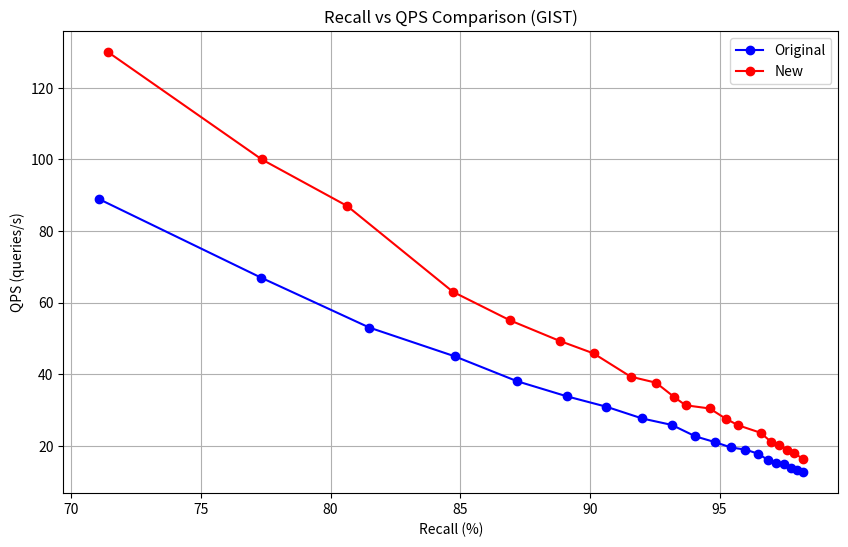
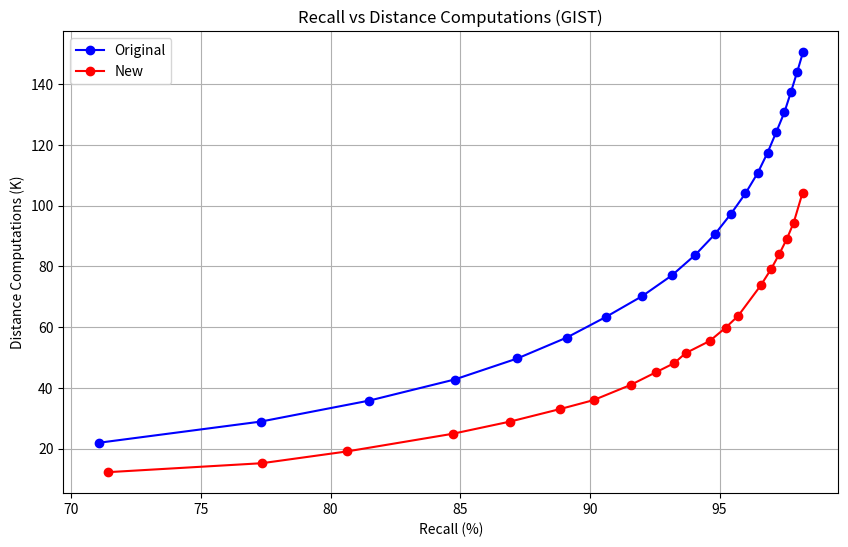

These figures' Python source, in order:
import matplotlib.pyplot as plt
import numpy as np

# Data for original method
recall1 = [71.05, 77.31, 81.5, 84.78, 87.2, 89.11, 90.63, 92.02, 93.16, 94.07, 94.82, 95.44, 96.0, 96.469, 96.85, 97.18, 97.5, 97.75, 97.99, 98.22]
qps1 = [89, 67, 53, 45, 38, 33.8, 30.9, 27.6, 25.8, 22.6, 21, 19.5, 18.9, 17.8, 16.1, 15.2, 14.8, 13.8, 13.3, 12.6]
dco1 = [21881, 28872, 35799, 42717, 49649, 56546, 63380, 70195, 76998, 83819, 90559, 97272, 104017, 110692, 117369, 124059, 130696, 137297, 143911, 150511]

# Data for new method
recall2 = [71.42, 77.35, 80.64, 84.72, 86.93, 88.83, 90.14, 91.57, 92.55, 93.25, 93.69, 94.62, 95.23, 95.72, 96.587, 96.981, 97.3, 97.6, 97.857, 98.2]
qps2 = [130, 100, 87, 63, 55, 49.3, 45.8, 39.3, 37.6, 33.6, 31.3, 30.4, 27.58, 25.7, 23.6, 21.1, 20.3, 18.9, 18, 16.4]
dco2 = [12216, 15163, 19051, 24871, 28887, 32952, 35934, 40938, 45121, 48105, 51400, 55414, 59743, 63711, 73681, 78991, 83971, 89124, 94321, 104190]

# Plot Recall vs QPS
plt.figure(figsize=(10, 6))
plt.plot(recall1, qps1, 'b-o', label='Original')
plt.plot(recall2, qps2, 'r-o', label='New')
plt.xlabel('Recall (%)')
plt.ylabel('QPS (queries/s)')
plt.title('Recall vs QPS Comparison (GIST)')
plt.grid(True)
plt.legend()
plt.savefig('recall_vs_qps_gist.png', dpi=400)
plt.close()

# Plot Distance Computations vs Recall
plt.figure(figsize=(10, 6))
plt.plot(recall1, [d/1000 for d in dco1], 'b-o', label='Original')
plt.plot(recall2, [d/1000 for d in dco2], 'r-o', label='New')
plt.xlabel('Recall (%)')
plt.ylabel('Distance Computations (K)')
plt.title('Recall vs Distance Computations (GIST)')
plt.grid(True)
plt.legend()
plt.savefig('recall_vs_dco_gist.png', dpi=400)
plt.close()
